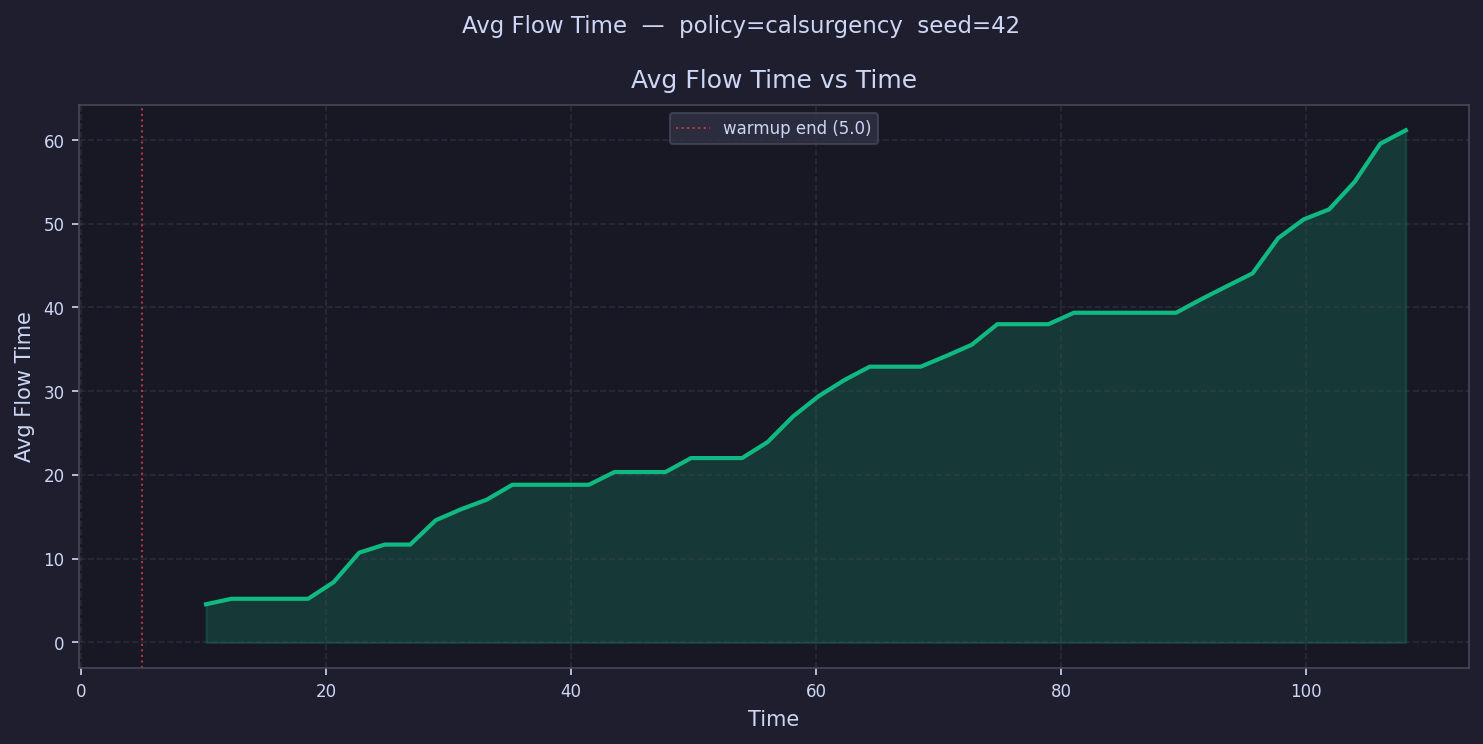

The table this chart was drawn from, first rows:
time, avg_flow_time
6.042, 
8.125, 
10.21, 4.564
12.29, 5.218
14.37, 5.218
16.46, 5.218
18.54, 5.218
20.62, 7.204
22.71, 10.72
24.79, 11.69
26.87, 11.69
28.96, 14.6
31.04, 15.92
33.12, 17.05
35.21, 18.83
37.29, 18.83
39.37, 18.83
41.46, 18.83
43.54, 20.35
45.62, 20.35
47.71, 20.35
49.79, 22.02
51.87, 22.02
53.96, 22.02
56.04, 23.93
58.12, 27
60.21, 29.41
62.29, 31.32
64.37, 32.93
66.46, 32.93
68.54, 32.93
70.62, 34.22
72.71, 35.56
74.79, 38.01
76.87, 38.01
78.96, 38.01
81.04, 39.37
83.12, 39.37
85.21, 39.37
87.29, 39.37
89.37, 39.37
91.46, 41.01
93.54, 42.55
95.62, 44.08
97.71, 48.28
99.79, 50.52
101.9, 51.72
104, 55.01
106, 59.55
108.1, 61.16
